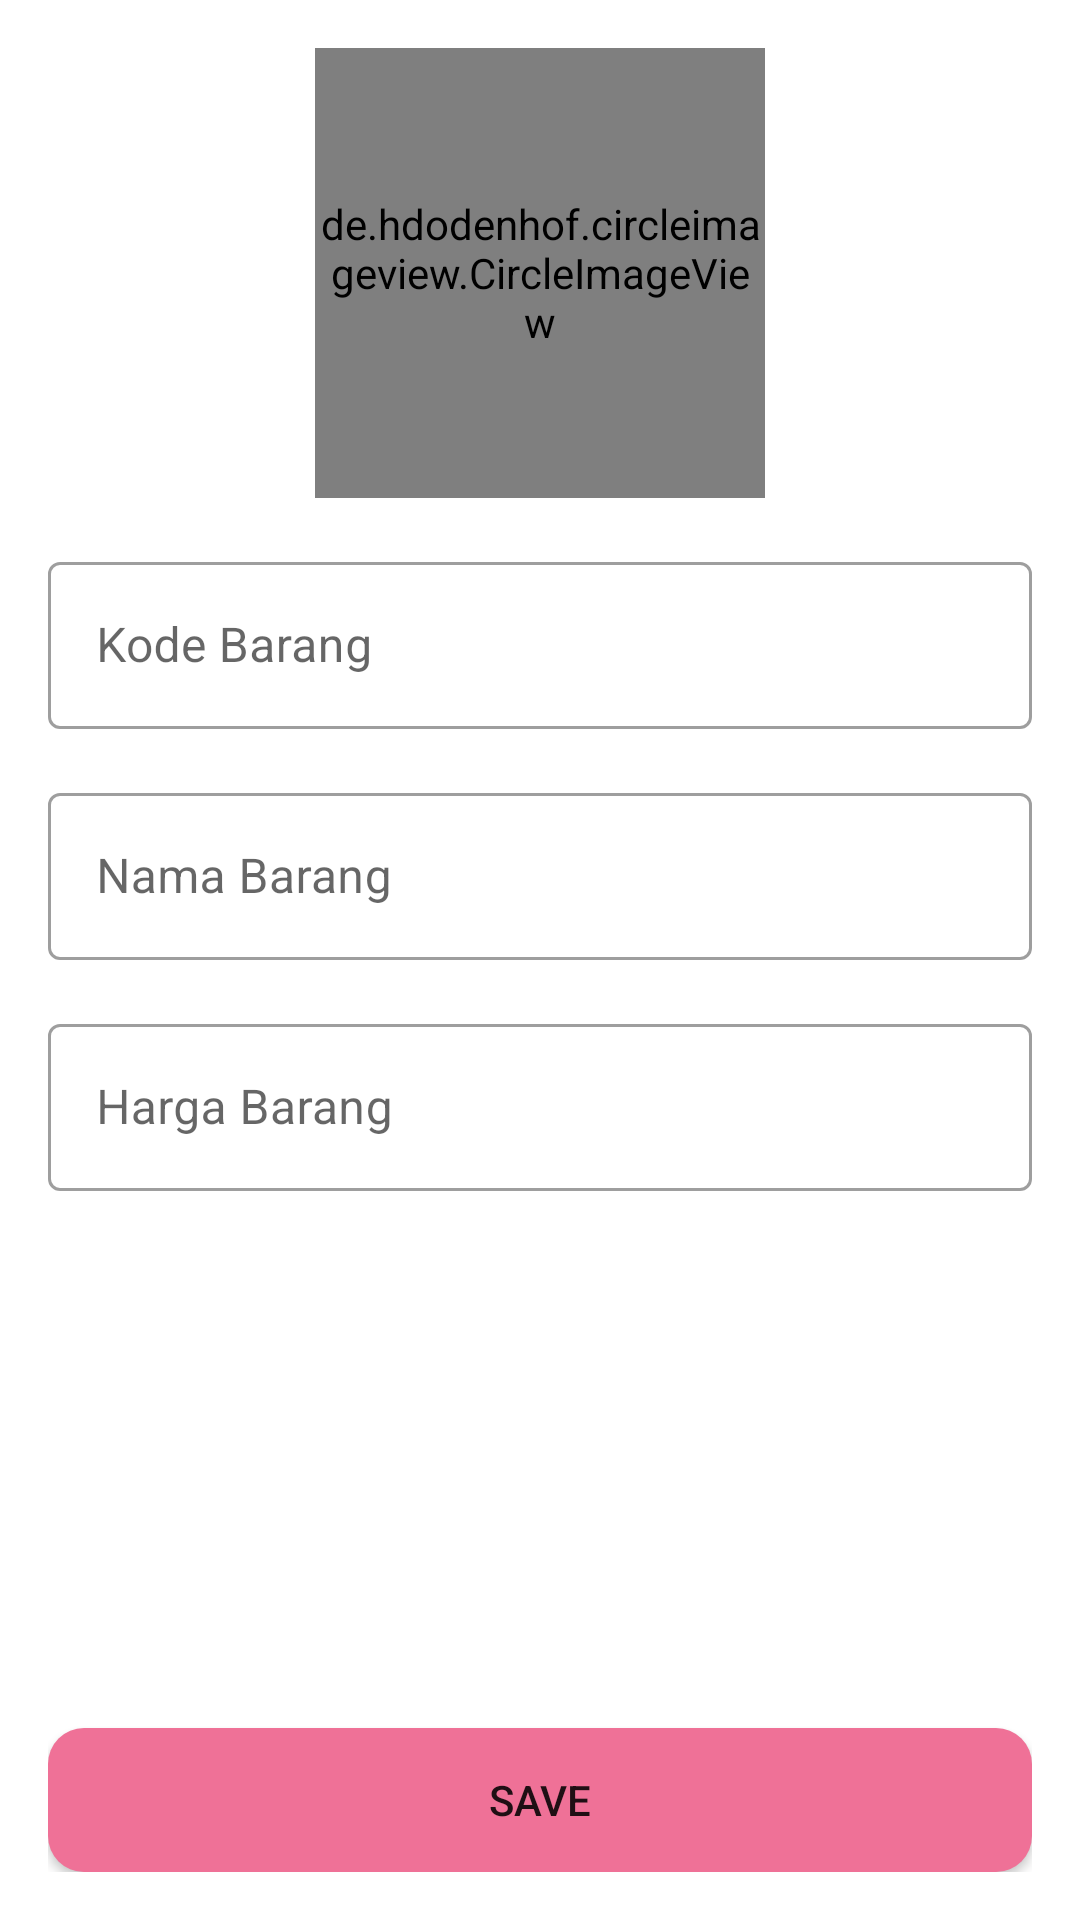

Produce the Android XML layout that renders to this screen, including the resource entries it uses.
<!-- AndroidManifest.xml: application theme Theme.UASBunga -->
<!-- res/layout/activity_detail200020016_barang.xml -->
<?xml version="1.0" encoding="utf-8"?>
<androidx.constraintlayout.widget.ConstraintLayout xmlns:android="http://schemas.android.com/apk/res/android"
    xmlns:app="http://schemas.android.com/apk/res-auto"
    xmlns:tools="http://schemas.android.com/tools"
    android:layout_width="match_parent"
    android:layout_height="match_parent"
    tools:context=".ui.activity.Detail200020016UserActivity">

    <androidx.constraintlayout.widget.ConstraintLayout
        android:layout_width="match_parent"
        android:layout_height="match_parent"
        android:padding="16dp">

        <de.hdodenhof.circleimageview.CircleImageView
            android:id="@+id/civ_thumbnail"
            android:layout_width="150dp"
            android:layout_height="150dp"
            android:layout_gravity="center_horizontal"
            android:src="@drawable/flower1"
            app:layout_constraintEnd_toEndOf="parent"
            app:layout_constraintStart_toStartOf="parent"
            app:layout_constraintTop_toTopOf="parent" />

        <com.google.android.material.textfield.TextInputLayout
            android:id="@+id/tf_kode"
            style="@style/Widget.MaterialComponents.TextInputLayout.OutlinedBox"
            android:layout_width="match_parent"
            android:layout_height="wrap_content"
            android:layout_marginTop="16dp"
            android:hint="Kode Barang"
            app:layout_constraintEnd_toEndOf="parent"
            app:layout_constraintStart_toStartOf="parent"
            app:layout_constraintTop_toBottomOf="@id/civ_thumbnail">

            <com.google.android.material.textfield.TextInputEditText
                android:id="@+id/et_kode"
                android:layout_width="match_parent"
                android:layout_height="match_parent" />

        </com.google.android.material.textfield.TextInputLayout>

        <com.google.android.material.textfield.TextInputLayout
            android:id="@+id/tf_nama"
            style="@style/Widget.MaterialComponents.TextInputLayout.OutlinedBox"
            android:layout_width="match_parent"
            android:layout_height="wrap_content"
            android:layout_marginTop="16dp"
            android:hint="Nama Barang"
            app:layout_constraintEnd_toEndOf="parent"
            app:layout_constraintStart_toStartOf="parent"
            app:layout_constraintTop_toBottomOf="@id/tf_kode">

            <com.google.android.material.textfield.TextInputEditText
                android:id="@+id/et_nama"
                android:layout_width="match_parent"
                android:layout_height="match_parent" />

        </com.google.android.material.textfield.TextInputLayout>

        <com.google.android.material.textfield.TextInputLayout
            android:id="@+id/tf_harga"
            style="@style/Widget.MaterialComponents.TextInputLayout.OutlinedBox"
            android:layout_width="match_parent"
            android:layout_height="wrap_content"
            android:layout_marginTop="16dp"
            android:hint="Harga Barang"
            app:layout_constraintEnd_toEndOf="parent"
            app:layout_constraintStart_toStartOf="parent"
            app:layout_constraintTop_toBottomOf="@id/tf_nama">

            <com.google.android.material.textfield.TextInputEditText
                android:id="@+id/et_harga"
                android:layout_width="match_parent"
                android:layout_height="match_parent"
                android:inputType="number" />

        </com.google.android.material.textfield.TextInputLayout>

        <Button
            android:id="@+id/btn_submit"
            android:layout_width="match_parent"
            android:layout_height="wrap_content"
            android:background="@drawable/custom_button"
            android:text="Save"
            app:layout_constraintBottom_toBottomOf="parent"
            app:layout_constraintEnd_toEndOf="parent"
            app:layout_constraintStart_toStartOf="parent" />

    </androidx.constraintlayout.widget.ConstraintLayout>

    <include layout="@layout/progress_bar" />

</androidx.constraintlayout.widget.ConstraintLayout>
<!-- res/layout/progress_bar.xml (included above) -->
<?xml version="1.0" encoding="utf-8"?>
<FrameLayout
    xmlns:android="http://schemas.android.com/apk/res/android"
    android:id="@+id/progbar_layout"
    android:layout_width="match_parent"
    android:layout_height="match_parent"
    android:background="@color/black"
    android:alpha="0.5"
    android:animateLayoutChanges="true"
    android:clickable="true"
    android:visibility="gone">

    <ProgressBar
        android:id="@+id/progbar"
        android:layout_width="50dp"
        android:layout_height="50dp"
        android:indeterminateTint="@color/primary_pink"
        android:layout_gravity="center"
        android:indeterminate="true"/>

</FrameLayout>
<!-- resources referenced by this layout -->
<resources>
  <color name="black">#FF000000</color>
  <color name="primary_pink">#EF7197</color>
  <!-- drawable custom_button (drawable) -->
  <?xml version="1.0" encoding="utf-8"?>
  <selector xmlns:android="http://schemas.android.com/apk/res/android">
      <item>
          <shape android:shape="rectangle">
              <corners android:radius="12dp"/>
              <solid android:color="@color/primary_pink"/>
          </shape>
      </item>
  </selector>
  <!-- drawable flower1: jpg bitmap (drawable-v24, 24768 bytes) -->
  <style name="Theme.UASBunga" parent="Theme.MaterialComponents.DayNight.DarkActionBar">
          
          <item name="colorPrimary">@color/primary_pink</item>
          <item name="colorPrimaryVariant">@color/secondary_pink</item>
          <item name="colorOnPrimary">@color/white</item>
          
          <item name="colorSecondary">@color/teal_200</item>
          <item name="colorSecondaryVariant">@color/teal_700</item>
          <item name="colorOnSecondary">@color/black</item>
          
          <item name="android:statusBarColor" tools:targetApi="l">?attr/colorPrimaryVariant</item>
          
      </style>
  <color name="secondary_pink">#EF3A87</color>
  <color name="white">#FFFFFFFF</color>
  <color name="teal_200">#FF03DAC5</color>
  <color name="teal_700">#FF018786</color>
</resources>
